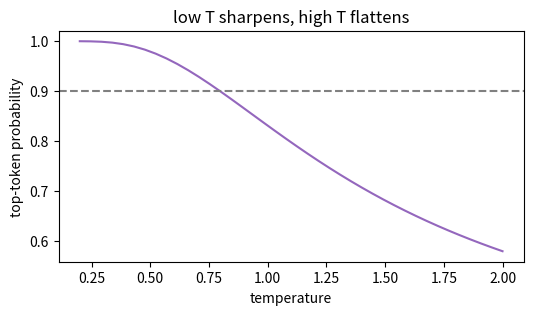

Source code (Python):
import numpy as np                                         # array helpers
z = np.array([3.0, 1.0, 0.0, -1.0])                        # four candidate logits
def softmax(z, T=1.0):                                     # temperature softmax
    scaled = z / T                                         # divide logits by T
    e = np.exp(scaled - scaled.max())                      # stable exponentiation
    return e / e.sum()                                     # normalize to 1
def nucleus(probs, p):                                     # top-p surviving ids
    order = np.argsort(-probs)                             # highest probability first
    keep, total = [], 0.0                                  # survivors and mass
    for i in order:                                        # walk down the sorted ids
        keep.append(int(i))                                # keep this id
        total += probs[i]                                  # add its probability
        if total >= p - 1e-12:                             # reached the threshold
            break                                          # stop adding
    return keep                                            # ids in sorted order
for T in (0.5, 1.0, 2.0):                                  # three temperatures
    probs = softmax(z, T)                                  # reshape the distribution
    print(f"T={T} top={probs[0]:.3f} second={probs[1]:.3f}")  # compare
probs = softmax(z, 1.0)                                    # the model's own distribution
kept = nucleus(probs, 0.9)                                 # 90% nucleus
print("kept", kept, "mass", round(float(probs[kept].sum()), 3))  # show the cut

import matplotlib.pyplot as plt                            # plotting library
temps = np.linspace(0.2, 2.0, 40)                          # temperatures to test
tops = [softmax(z, T)[0] for T in temps]                   # top probability each time
plt.figure(figsize=(6, 3))                                 # wide figure
plt.plot(temps, tops, color="tab:purple")                   # the curve
plt.axhline(0.9, color="grey", linestyle="--")              # a 90% confidence line
plt.xlabel("temperature")                                  # x label
plt.ylabel("top-token probability")                        # y label
plt.title("low T sharpens, high T flattens")                # takeaway
plt.show()                                                 # render
